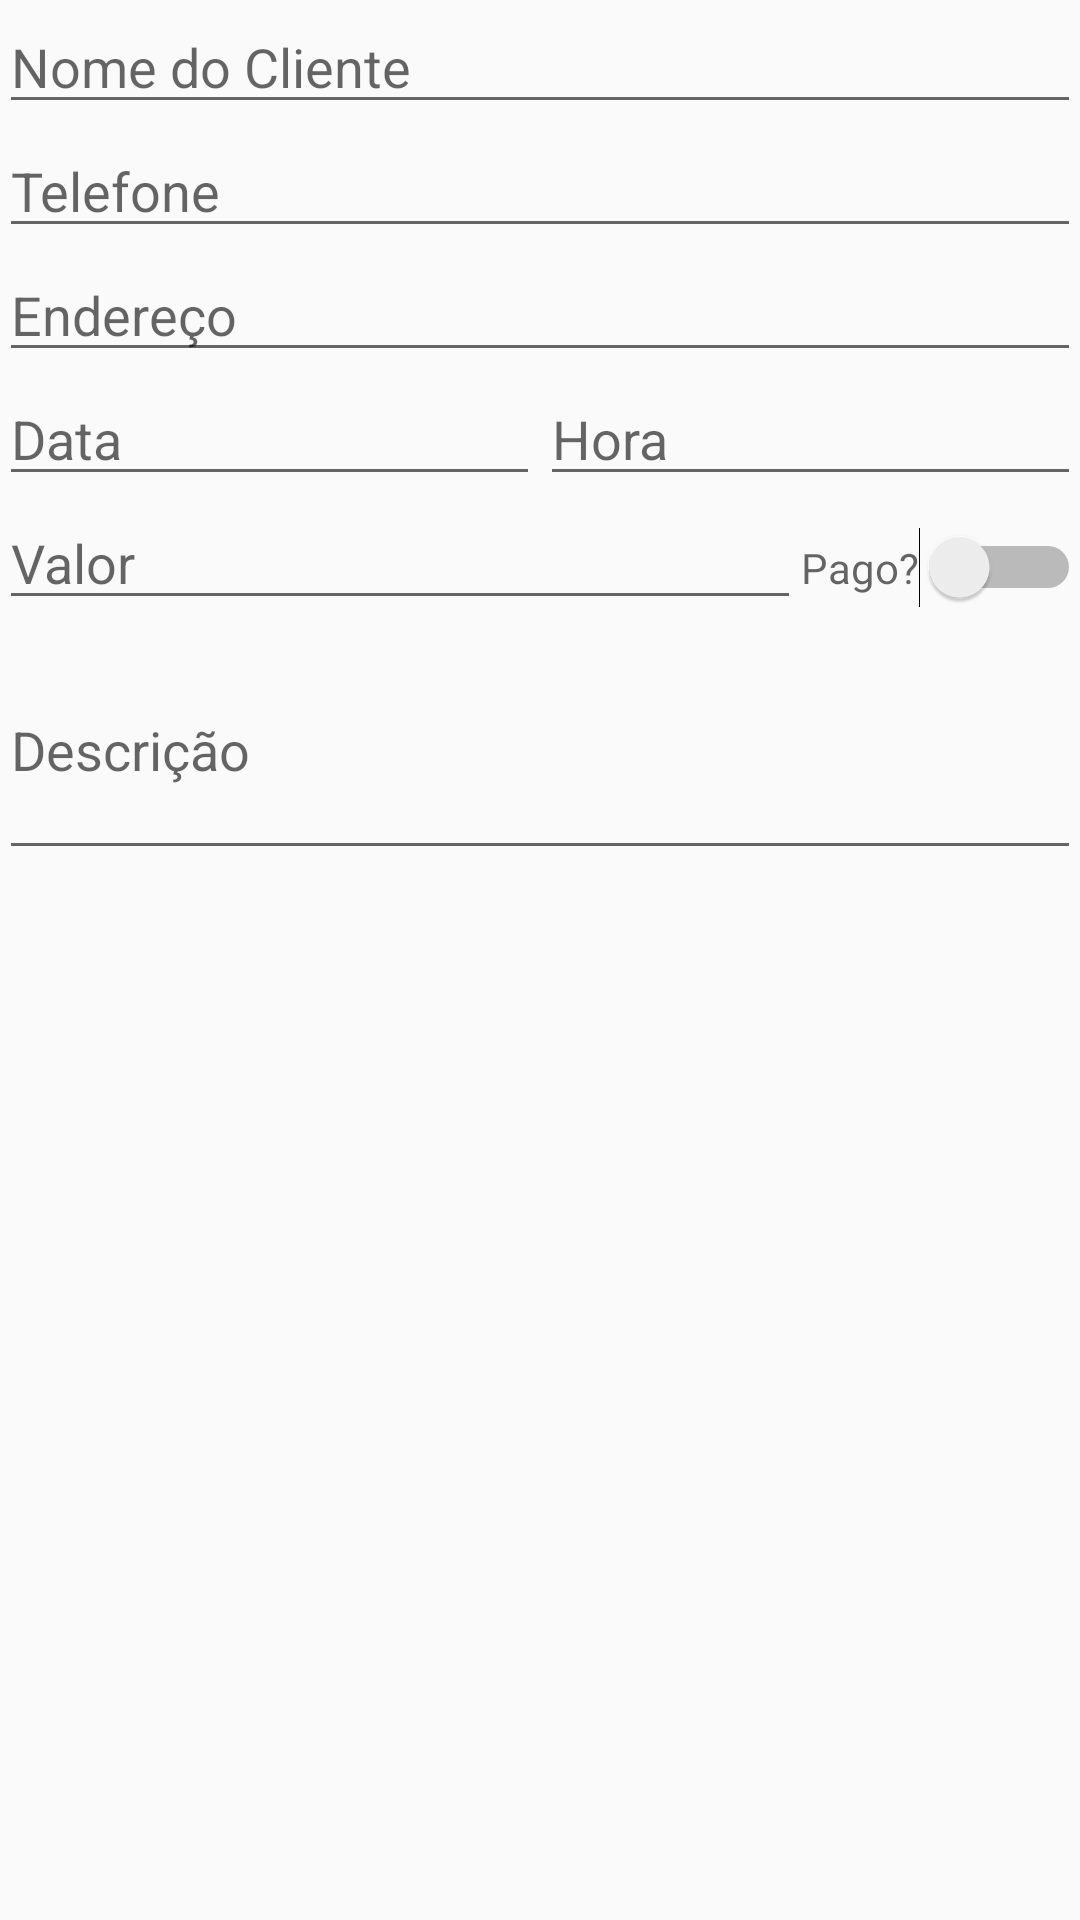

Write the Android layout XML for this screen, with the resource values it uses.
<!-- AndroidManifest.xml: application theme AppThemeMaterial -->
<!-- res/layout/activity_service_order_material.xml -->
<LinearLayout xmlns:android="http://schemas.android.com/apk/res/android"
    xmlns:tools="http://schemas.android.com/tools"
    android:layout_width="match_parent"
    android:layout_height="match_parent"
    android:orientation="vertical"
    android:paddingBottom="@dimen/activity_vertical_margin"
    android:paddingLeft="@dimen/activity_horizontal_margin"
    android:paddingRight="@dimen/activity_horizontal_margin"
    android:paddingTop="@dimen/activity_vertical_margin"
    tools:context="com.example.administrador.myapplication.controllers.ServiceOrderActivity">

    <EditText
        android:id="@+id/editTextClientName"
        android:layout_width="match_parent"
        android:layout_height="wrap_content"
        android:ems="10"
        android:hint="@string/lbl_client_name"
        android:inputType="textPersonName" />

    <EditText
        android:id="@+id/editTextClientPhone"
        android:layout_width="match_parent"
        android:layout_height="wrap_content"
        android:ems="10"
        android:hint="@string/lbl_phone"
        android:inputType="phone" />

    <EditText
        android:id="@+id/editTextAddress"
        android:layout_width="match_parent"
        android:layout_height="wrap_content"
        android:ems="10"
        android:hint="@string/lbl_address"
        android:inputType="textPostalAddress" />

    <LinearLayout
        android:layout_width="match_parent"
        android:layout_height="wrap_content"
        android:orientation="horizontal">

        <EditText
            android:id="@+id/editTextDate"
            android:layout_width="0dp"
            android:layout_height="wrap_content"
            android:layout_weight="5"
            android:ems="10"
            android:hint="@string/lbl_date"
            android:inputType="date" />


        <EditText
            android:id="@+id/editTextTime"
            android:layout_width="0dp"
            android:layout_height="wrap_content"
            android:layout_weight="5"
            android:ems="10"
            android:hint="@string/lbl_time"
            android:inputType="time" />

    </LinearLayout>

    <LinearLayout
        android:layout_width="match_parent"
        android:layout_height="wrap_content"
        android:orientation="horizontal">

        <EditText
            android:id="@+id/editTextValue"
            android:layout_width="0dp"
            android:layout_height="wrap_content"
            android:layout_weight="1"
            android:ems="10"
            android:hint="@string/lbl_value"
            android:inputType="numberDecimal" />

        <Switch
            android:id="@+id/switchPaid"
            android:layout_width="wrap_content"
            android:layout_height="wrap_content"
            android:hint="@string/lbl_paid" />

    </LinearLayout>

    <EditText
        android:id="@+id/editTextDescription"
        android:layout_width="match_parent"
        android:layout_height="wrap_content"
        android:ems="10"
        android:hint="@string/lbl_description"
        android:inputType="textMultiLine"
        android:lines="3" />
</LinearLayout>
<!-- resources referenced by this layout -->
<resources>
  <string name="lbl_address">Endereço</string>
  <string name="lbl_client_name">Nome do Cliente</string>
  <string name="lbl_date">Data</string>
  <string name="lbl_description">Descrição</string>
  <string name="lbl_paid">Pago?</string>
  <string name="lbl_phone">Telefone</string>
  <string name="lbl_time">Hora</string>
  <string name="lbl_value">Valor</string>
  <style name="AppThemeMaterial" parent="Base.Theme.AppCompat.Light.DarkActionBar">
          
          
          <item name="colorPrimary">@color/material_500</item>
          <item name="android:buttonStyle">@style/MyButtonStyle</item>
  
          
          <item name="colorPrimaryDark">@color/material_900</item>
          
          <item name="colorAccent">@color/material_700</item>
  
  
  
      </style>
  <color name="material_500">#03A9F4</color>
  <style name="MyButtonStyle" parent="@android:style/Widget.Button">
          
          <item name="android:background">@drawable/button_default_background</item>
          <item name="android:textColor">@color/white</item>
          
          <item name="android:minWidth">88dp</item>
          <item name="android:height">48dp</item>
          <item name="android:layout_marginLeft">4dp</item>
          <item name="android:layout_marginRight">4dp</item>
          <item name="android:paddingLeft">8dp</item>
          <item name="android:paddingRight">8dp</item>
          
          <item name="android:textSize">17sp</item>
          <item name="android:textAllCaps">true</item>
      </style>
  <color name="material_900">#01579B</color>
  <color name="material_700">#0288D1</color>
  <!-- drawable button_default_background (drawable) -->
  <?xml version="1.0" encoding="utf-8"?>
  <shape xmlns:android="http://schemas.android.com/apk/res/android" android:shape="rectangle">
      <solid android:color="@color/material_900"/>
      <corners android:radius="20dp"/>
  
  </shape>
  <color name="white">#FFFFFF</color>
</resources>
